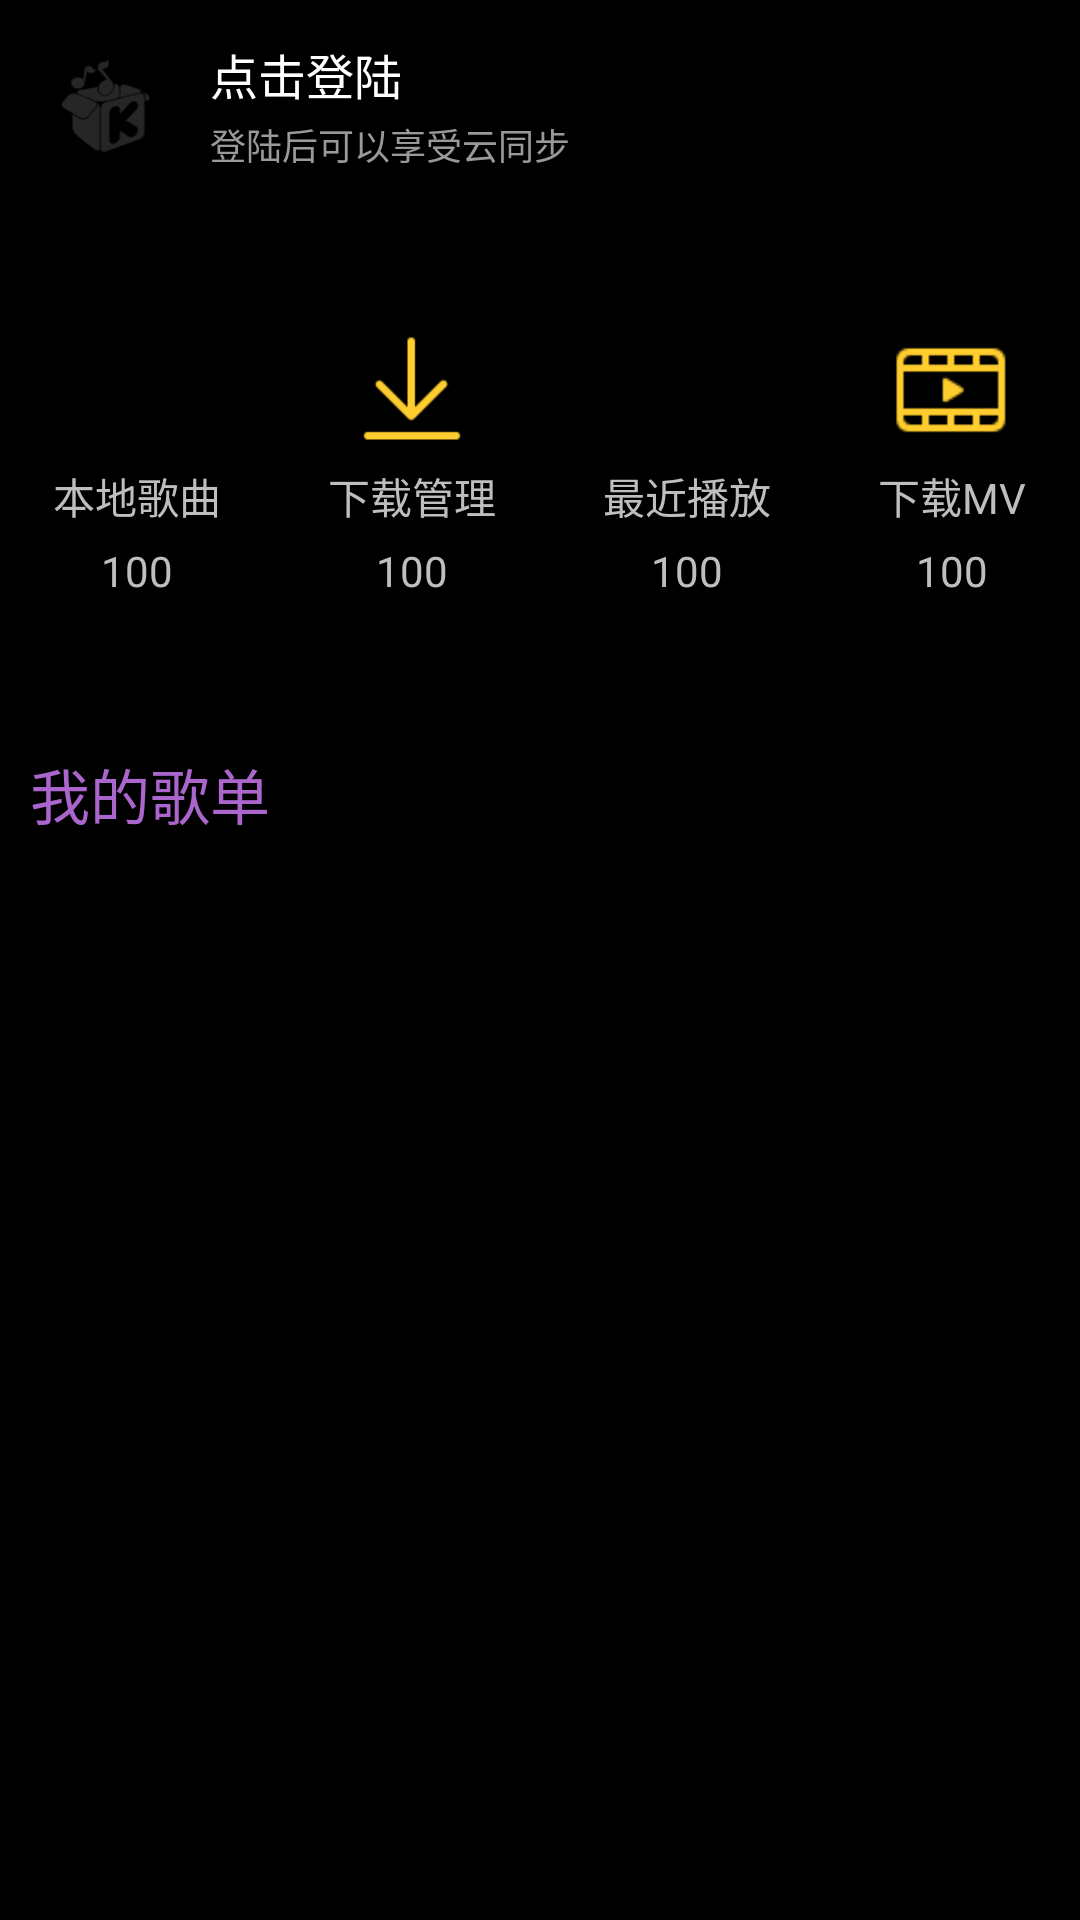

Produce the Android XML layout that renders to this screen, including the resource entries it uses.
<!-- AndroidManifest.xml: application theme android:Theme.NoTitleBar.Fullscreen -->
<!-- res/layout/mymusic_pager.xml -->
<?xml version="1.0" encoding="utf-8"?>
<LinearLayout xmlns:android="http://schemas.android.com/apk/res/android"
    android:orientation="vertical"
    android:layout_width="match_parent"
    android:layout_height="match_parent"
    android:background="@android:color/transparent">

    <LinearLayout
        android:layout_width="match_parent"
        android:layout_height="match_parent"
        android:orientation="vertical">
        <LinearLayout
            android:layout_width="match_parent"
            android:layout_height="70dip"
            android:background="@color/transparent">
            <ImageView
                android:layout_width="40dip"
                android:layout_height="40dip"
                android:background="@mipmap/img_user_default"
                android:layout_gravity="center_vertical"
                android:layout_marginLeft="15dip"
                android:layout_marginRight="15dip"
                />
            <LinearLayout
                android:layout_width="match_parent"
                android:layout_height="wrap_content"
                android:orientation="vertical"
                android:layout_gravity="center_vertical">
                <TextView
                    android:layout_width="match_parent"
                    android:layout_height="wrap_content"
                    android:layout_weight="1"
                    android:text="点击登陆"
                    android:textColor="@android:color/white"
                    android:textSize="16sp"
                    android:layout_gravity="center_vertical"
                    />
                <TextView
                    android:layout_width="match_parent"
                    android:layout_height="wrap_content"
                    android:layout_weight="1"
                    android:text="登陆后可以享受云同步"
                    android:textSize="12sp"
                    android:textColor="@color/kw_common_cl_black_99"
                    android:layout_gravity="center_vertical"
                    android:layout_marginTop="3dip"
                    />
            </LinearLayout>
        </LinearLayout>
        <ImageView
            android:background="@drawable/playback_seekbar2"
            android:layout_width="fill_parent"
            android:layout_height="10dip" />
        <LinearLayout
            android:layout_width="match_parent"
            android:layout_height="150dip"
            android:background="@color/transparent"
            android:orientation="horizontal">
            <LinearLayout
                android:id="@+id/local_music"
                android:clickable="true"
                android:layout_width="wrap_content"
                android:layout_height="wrap_content"
                android:layout_weight="1"
                android:orientation="vertical"
                android:layout_gravity="center_vertical">
                <ImageView
                    android:layout_width="40dip"
                    android:layout_height="40dip"
                    android:background="@drawable/local_selector"
                    android:layout_gravity="center"/>
                <TextView
                    android:layout_width="wrap_content"
                    android:layout_height="wrap_content"
                    android:text="本地歌曲"
                    android:layout_gravity="center"
                    android:layout_marginTop="5dip"/>
                <TextView
                    android:layout_width="wrap_content"
                    android:layout_height="wrap_content"
                    android:text="100"
                    android:layout_gravity="center"
                    android:layout_marginTop="5dip"/>
            </LinearLayout>

            <LinearLayout
                android:layout_width="wrap_content"
                android:layout_height="wrap_content"
                android:layout_weight="1"
                android:orientation="vertical"
                android:layout_gravity="center_vertical">
                <ImageView
                    android:layout_width="40dip"
                    android:layout_height="40dip"
                    android:layout_weight="1"
                    android:background="@drawable/download_selector"
                    android:layout_gravity="center"/>
                <TextView
                    android:layout_width="wrap_content"
                    android:layout_height="wrap_content"
                    android:text="下载管理"
                    android:layout_gravity="center"
                    android:layout_marginTop="5dip"/>
                <TextView
                    android:layout_width="wrap_content"
                    android:layout_height="wrap_content"
                    android:text="100"
                    android:layout_gravity="center"
                    android:layout_marginTop="5dip"/>
            </LinearLayout>

            <LinearLayout
                android:layout_width="wrap_content"
                android:layout_height="wrap_content"
                android:layout_weight="1"
                android:orientation="vertical"
                android:layout_gravity="center_vertical">
                <ImageView
                    android:layout_width="40dip"
                    android:layout_height="40dip"
                    android:layout_weight="1"
                    android:background="@drawable/recent_selector"
                    android:layout_gravity="center"/>
                <TextView
                    android:layout_width="wrap_content"
                    android:layout_height="wrap_content"
                    android:text="最近播放"
                    android:layout_gravity="center"
                    android:layout_marginTop="5dip"/>
                <TextView
                    android:layout_width="wrap_content"
                    android:layout_height="wrap_content"
                    android:text="100"
                    android:layout_gravity="center"
                    android:layout_marginTop="5dip"/>
            </LinearLayout>
            <LinearLayout
                android:layout_width="wrap_content"
                android:layout_height="wrap_content"
                android:layout_weight="1"
                android:layout_gravity="center_vertical"
                android:orientation="vertical">
                <ImageView
                    android:layout_width="40dip"
                    android:layout_height="40dip"
                    android:layout_weight="1"
                    android:background="@drawable/mv_selector"
                    android:layout_gravity="center"/>
                <TextView
                    android:layout_width="wrap_content"
                    android:layout_height="wrap_content"
                    android:text="下载MV"
                    android:layout_gravity="center"
                    android:layout_marginTop="5dip"/>
                <TextView
                    android:layout_width="wrap_content"
                    android:layout_height="wrap_content"
                    android:text="100"
                    android:layout_gravity="center"
                    android:layout_marginTop="5dip"/>
            </LinearLayout>
        </LinearLayout>
        <ImageView
            android:background="@drawable/playback_seekbar2"
            android:layout_width="fill_parent"
            android:layout_height="10dip" />
        <LinearLayout
            android:layout_width="match_parent"
            android:layout_height="wrap_content"
            android:background="@color/transparent"
            android:orientation="vertical">
            <TextView
                android:layout_width="match_parent"
                android:layout_height="wrap_content"
                android:text="我的歌单"
                android:textSize="20sp"
                android:layout_margin="10dip"
                android:textColor="@android:color/holo_purple"
                android:layout_gravity="center_vertical"/>
            <ListView
                android:id="@+id/add_music"
                android:layout_width="match_parent"
                android:layout_height="match_parent"
                >
            </ListView>
        </LinearLayout>
    </LinearLayout>

</LinearLayout>
<!-- resources referenced by this layout -->
<resources>
  <color name="kw_common_cl_black_99">#ff999999</color>
  <color name="transparent">#00000000</color>
  <!-- drawable download_selector (drawable) -->
  <?xml version="1.0" encoding="utf-8"?>
  <selector xmlns:android="http://schemas.android.com/apk/res/android">
      <item android:state_pressed="true" android:drawable="@mipmap/play_download_big_pressed">
      </item>
      <item android:state_pressed="false" android:drawable="@mipmap/play_download_big_up_2x">
      </item>
  </selector>
  <!-- drawable local_selector (drawable) -->
  <?xml version="1.0" encoding="utf-8"?>
  <selector xmlns:android="http://schemas.android.com/apk/res/android">
      <item android:state_pressed="true" android:drawable="@mipmap/location_img_pressed">
      </item>
      <item android:state_pressed="false" android:drawable="@mipmap/location_img_normal">
      </item>
  </selector>
  <!-- drawable mv_selector (drawable) -->
  <?xml version="1.0" encoding="utf-8"?>
  <selector xmlns:android="http://schemas.android.com/apk/res/android">
      <item android:state_pressed="true" android:drawable="@mipmap/show_mv_6_pressed">
      </item>
      <item android:state_pressed="false" android:drawable="@mipmap/show_mv_6_normal">
      </item>
  </selector>
  <!-- drawable playback_seekbar2 (drawable) -->
  <?xml version="1.0" encoding="utf-8"?>
  <layer-list xmlns:android="http://schemas.android.com/apk/res/android">
      <item android:id="@android:id/background">
          <shape>
              <gradient
                  android:startColor="#4f000000"
                  android:endColor="#4f000000"
                  android:angle="270"/>
          </shape>
      </item>
      <item android:id="@android:id/progress">
          <clip>
              <shape android:shape="line">
                  <stroke android:color="#90d300" android:width="1.0dip"/>
              </shape>
          </clip>
      </item>
  </layer-list>
  <!-- drawable recent_selector (drawable) -->
  <?xml version="1.0" encoding="utf-8"?>
  <selector xmlns:android="http://schemas.android.com/apk/res/android">
      <item android:state_pressed="true" android:drawable="@mipmap/order_play_pressed">
      </item>
      <item android:state_pressed="false" android:drawable="@mipmap/order_play_normal">
      </item>
  </selector>
  <!-- mipmap img_user_default: png bitmap (mipmap-hdpi, 1357 bytes) -->
</resources>
